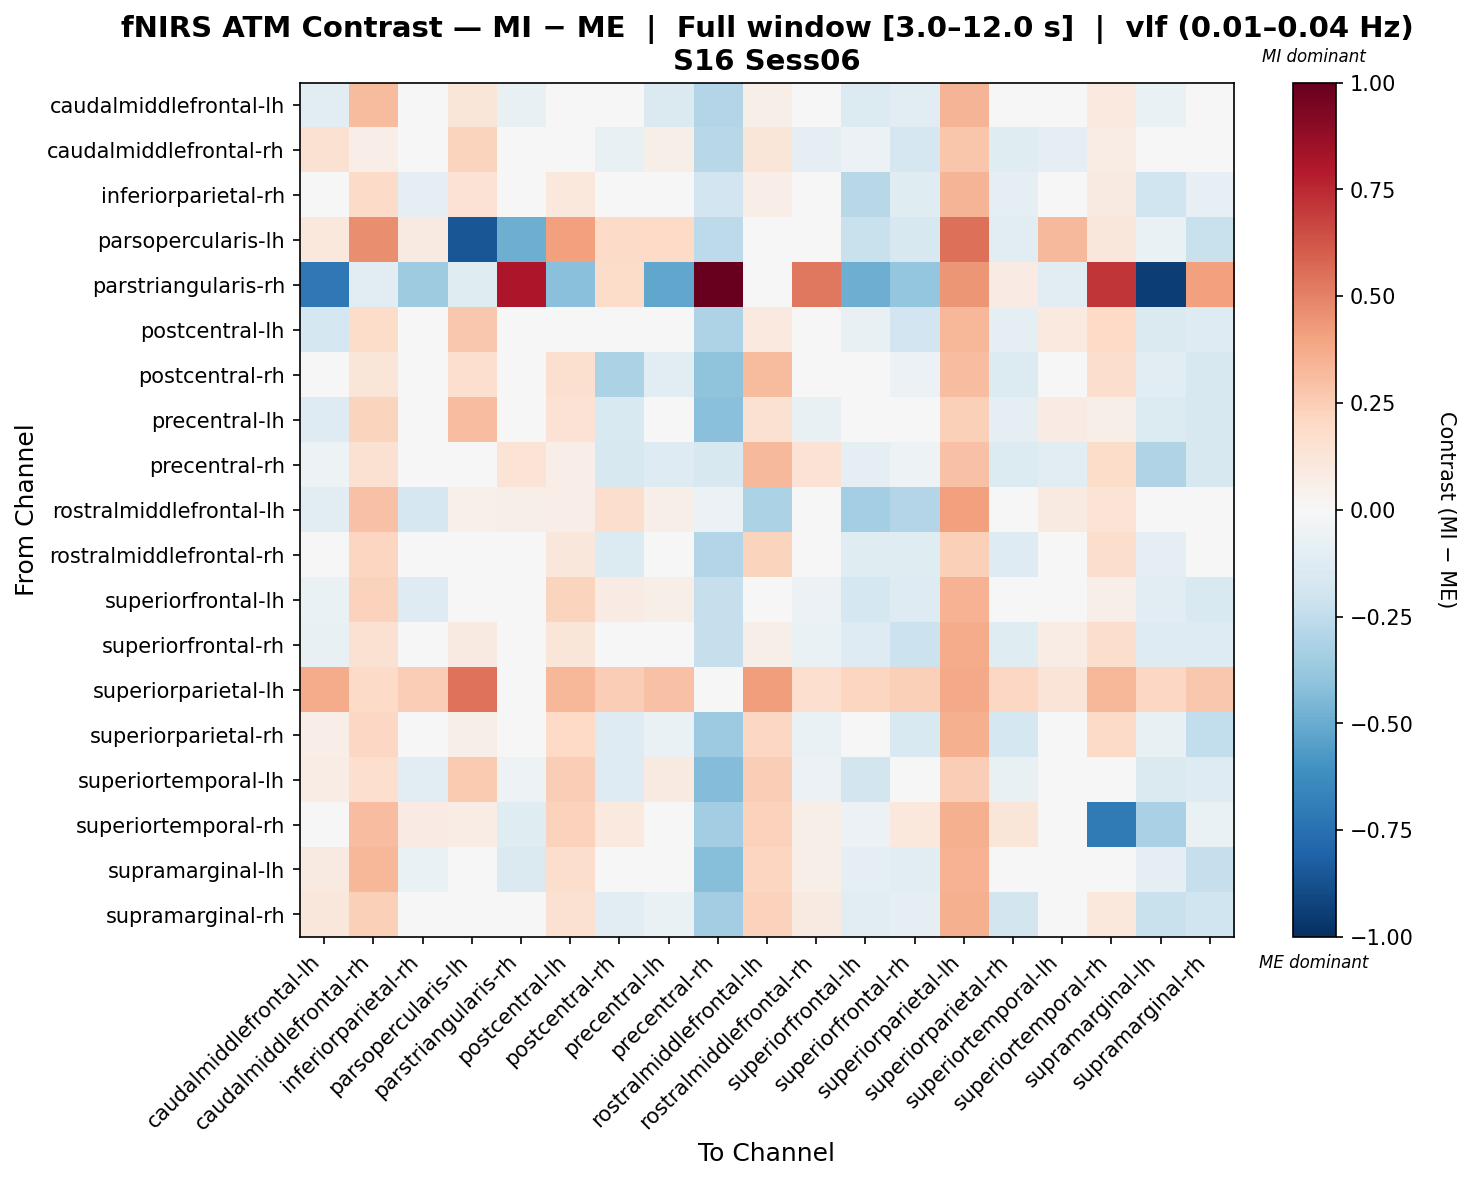

The table this chart was drawn from, first rows:
, caudalmiddlefrontal-lh, caudalmiddlefrontal-rh, inferiorparietal-rh, parsopercularis-lh, parstriangularis-rh, postcentral-lh, postcentral-rh, precentral-lh, precentral-rh, rostralmiddlefrontal-lh, rostralmiddlefrontal-rh, superiorfrontal-lh, superiorfrontal-rh, superiorparietal-lh, superiorparietal-rh, superiortemporal-lh, superiortemporal-rh, supramarginal-lh, supramarginal-rh
caudalmiddlefrontal-lh, -0.1072, 0.3153, 0.01101, 0.1233, -0.07792, 0.03591, -0.0186, -0.142, -0.2905, 0.05741, -0.01211, -0.1351, -0.1024, 0.341, -0.03706, 0.03879, 0.09568, -0.06788, -0.0275
caudalmiddlefrontal-rh, 0.1503, 0.06921, -0.03985, 0.2241, -0.03912, 0.01321, -0.07717, 0.05954, -0.2763, 0.1193, -0.09828, -0.06008, -0.1644, 0.2764, -0.119, -0.09556, 0.07347, -0.002075, -0.01377
inferiorparietal-rh, 0.001934, 0.1928, -0.08963, 0.1469, 0.02503, 0.1092, 0.04345, 0.03896, -0.1928, 0.0639, 0.02938, -0.2789, -0.1214, 0.3361, -0.09804, -0.01612, 0.0868, -0.1989, -0.07869
parsopercularis-lh, 0.1038, 0.4671, 0.08595, -0.8524, -0.489, 0.4116, 0.1933, 0.2014, -0.2613, -0.04798, -0.02241, -0.2202, -0.1637, 0.553, -0.1055, 0.3249, 0.113, -0.06702, -0.2244
parstriangularis-rh, -0.7169, -0.113, -0.3564, -0.1211, 0.8108, -0.4191, 0.1814, -0.5184, 1.0, 0.0007646, 0.5269, -0.4853, -0.386, 0.4392, 0.08553, -0.113, 0.7111, -0.9381, 0.4117
postcentral-lh, -0.1778, 0.1849, -0.03769, 0.2726, 0.001037, -0.008896, -0.0164, 0.02701, -0.308, 0.09633, -0.02037, -0.07792, -0.1924, 0.3313, -0.1, 0.09873, 0.1955, -0.1414, -0.1266
postcentral-rh, 0.03304, 0.1234, 0.04903, 0.1695, 0.01064, 0.1597, -0.318, -0.105, -0.4006, 0.3127, -0.04628, 0.00994, -0.05645, 0.3084, -0.1367, -0.02623, 0.1778, -0.1042, -0.1607
precentral-lh, -0.1265, 0.2264, 0.03725, 0.3094, -0.04909, 0.1484, -0.154, -0.01036, -0.416, 0.1557, -0.07733, -0.02462, -0.007817, 0.2386, -0.0893, 0.08142, 0.05568, -0.1402, -0.1575
precentral-rh, -0.05095, 0.1544, 0.04806, 0.006847, 0.1366, 0.06693, -0.1589, -0.128, -0.1615, 0.3228, 0.1439, -0.1015, -0.05408, 0.2921, -0.1382, -0.1086, 0.1872, -0.3003, -0.1568
rostralmiddlefrontal-lh, -0.1046, 0.2937, -0.1655, 0.05434, 0.05479, 0.06547, 0.1763, 0.06008, -0.05758, -0.3181, -0.004525, -0.3391, -0.2904, 0.407, -0.03346, 0.08959, 0.1341, -0.03752, 0.01544
rostralmiddlefrontal-rh, 0.021, 0.2116, 0.036, 0.02659, -0.02572, 0.111, -0.1395, -0.03655, -0.2907, 0.2191, -0.01223, -0.1178, -0.1234, 0.2372, -0.1304, -0.02938, 0.1721, -0.0904, -0.03841
superiorfrontal-lh, -0.06875, 0.2332, -0.1282, 0.04593, 0.006179, 0.22, 0.08058, 0.05813, -0.229, 0.03226, -0.05603, -0.1792, -0.1279, 0.344, -0.009722, -0.01831, 0.06174, -0.1126, -0.1523
superiorfrontal-rh, -0.07326, 0.15, -0.02221, 0.09234, 0.02076, 0.1208, 0.01865, 0.03887, -0.2328, 0.05699, -0.06636, -0.1318, -0.2128, 0.3683, -0.1208, 0.07731, 0.174, -0.1286, -0.1293
superiorparietal-lh, 0.3713, 0.1876, 0.2428, 0.545, 0.03989, 0.3317, 0.2444, 0.2945, 0.0172, 0.4165, 0.1668, 0.2137, 0.2374, 0.3754, 0.2083, 0.1303, 0.3359, 0.2046, 0.2681
superiorparietal-rh, 0.06418, 0.204, -0.01738, 0.05926, -0.0003616, 0.1965, -0.1292, -0.0695, -0.3617, 0.2075, -0.06681, -0.01543, -0.1531, 0.3557, -0.174, 0.02656, 0.1879, -0.07101, -0.2432
superiortemporal-lh, 0.0744, 0.1704, -0.1018, 0.2622, -0.05086, 0.2425, -0.1315, 0.0907, -0.4331, 0.248, -0.0557, -0.1853, -0.02355, 0.2472, -0.07376, 0.01791, -0.03085, -0.1412, -0.1256
superiortemporal-rh, 0.03246, 0.3049, 0.08101, 0.07735, -0.1222, 0.2286, 0.09409, -0.04328, -0.3478, 0.2317, 0.05669, -0.05636, 0.1056, 0.3586, 0.1226, -0.02471, -0.7089, -0.322, -0.0685
supramarginal-lh, 0.08954, 0.3283, -0.07028, 0.03029, -0.1467, 0.1745, -0.01245, -0.02285, -0.4255, 0.2174, 0.05764, -0.09124, -0.1164, 0.3468, -0.04107, 0.03885, -0.03029, -0.09562, -0.231
supramarginal-rh, 0.1155, 0.2382, 0.03791, -0.01564, -0.002952, 0.1519, -0.1038, -0.06779, -0.3451, 0.2285, 0.08608, -0.1085, -0.09981, 0.353, -0.1823, 0.03856, 0.1029, -0.2238, -0.2029
